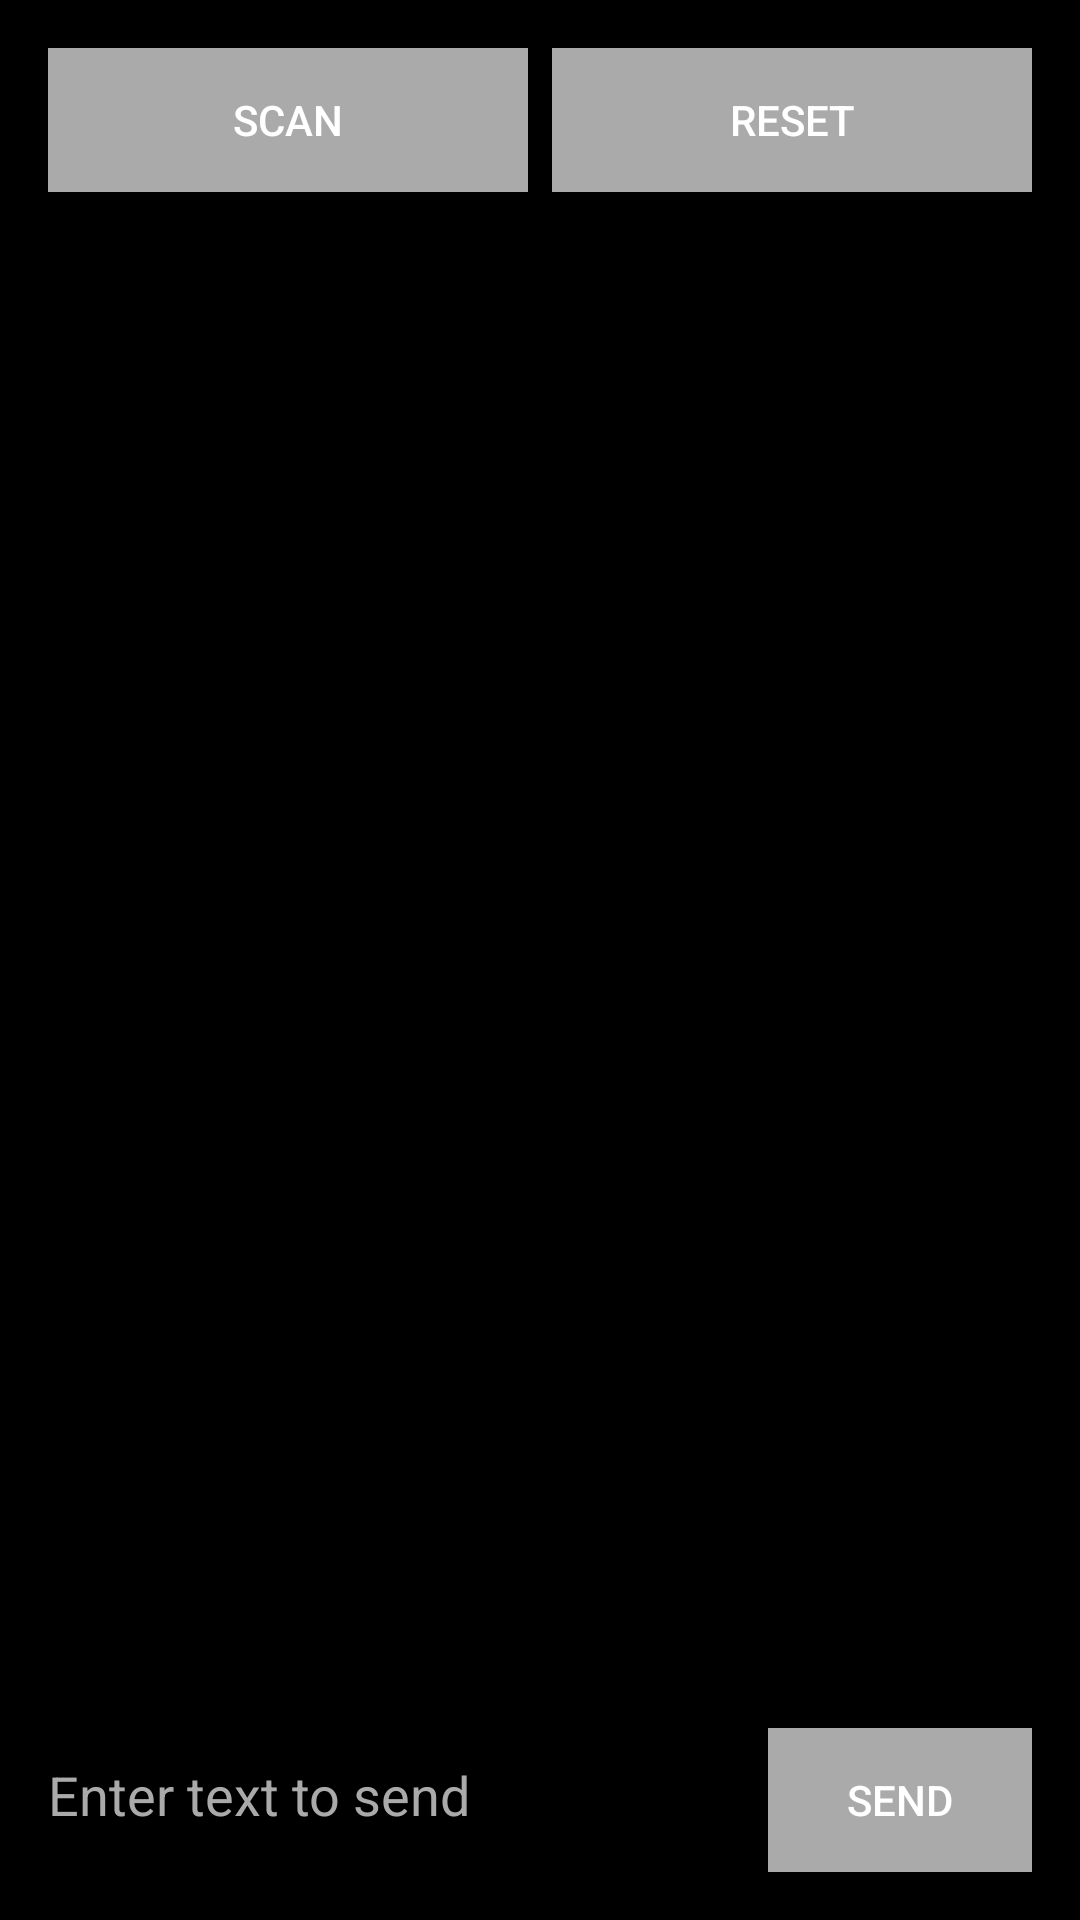

Android layout source for this screen:
<!-- AndroidManifest.xml: application theme Theme.RiskWatch -->
<!-- res/layout/activity_bluno.xml -->
<?xml version="1.0" encoding="utf-8"?>
<LinearLayout xmlns:android="http://schemas.android.com/apk/res/android"
    android:layout_width="match_parent"
    android:layout_height="match_parent"
    android:orientation="vertical"
    android:padding="16dp"
    android:background="@android:color/black">

    <LinearLayout
        android:layout_width="match_parent"
        android:layout_height="wrap_content"
        android:orientation="horizontal">

        <Button
            android:id="@+id/buttonScan"
            android:layout_width="0dp"
            android:layout_height="wrap_content"
            android:layout_weight="1"
            android:text="SCAN"
            android:textColor="@android:color/white"
            android:background="@android:color/darker_gray" />

        <Button
            android:id="@+id/buttonReset"
            android:layout_width="0dp"
            android:layout_height="wrap_content"
            android:layout_weight="1"
            android:layout_marginLeft="8dp"
            android:text="RESET"
            android:textColor="@android:color/white"
            android:background="@android:color/darker_gray" />
    </LinearLayout>

    <ListView
        android:id="@+id/listViewDevices"
        android:layout_width="match_parent"
        android:layout_height="0dp"
        android:layout_weight="1"
        android:layout_marginTop="16dp" />

    <ScrollView
        android:layout_width="match_parent"
        android:layout_height="0dp"
        android:layout_weight="1"
        android:layout_marginTop="16dp">

        <TextView
            android:id="@+id/serialReceivedText"
            android:layout_width="match_parent"
            android:layout_height="wrap_content"
            android:textColor="@android:color/white" />
    </ScrollView>

    <LinearLayout
        android:layout_width="match_parent"
        android:layout_height="wrap_content"
        android:orientation="horizontal"
        android:layout_marginTop="16dp">

        <EditText
            android:id="@+id/serialSendText"
            android:layout_width="0dp"
            android:layout_height="wrap_content"
            android:layout_weight="1"
            android:hint="Enter text to send"
            android:textColorHint="@android:color/darker_gray"
            android:textColor="@android:color/white"
            android:background="@android:color/transparent" />

        <Button
            android:id="@+id/buttonSerialSend"
            android:layout_width="wrap_content"
            android:layout_height="wrap_content"
            android:text="SEND"
            android:textColor="@android:color/white"
            android:background="@android:color/darker_gray"
            android:layout_marginLeft="8dp" />
    </LinearLayout>
</LinearLayout>
<!-- resources referenced by this layout -->
<resources>
  <style name="Theme.RiskWatch" parent="Base.Theme.RiskWatch" />
  <style name="Base.Theme.RiskWatch" parent="Theme.Material3.DayNight.NoActionBar">
          
          
          <item name="colorPrimary">@color/colorPrimary</item>
          <item name="colorPrimaryDark">@color/colorPrimaryDark</item>
          <item name="colorAccent">@color/colorAccent</item>
          <item name="android:statusBarColor">@color/colorPrimaryDark</item>
          <item name="android:windowBackground">@color/colorPrimaryDark</item>
          <item name="android:navigationBarColor">@color/colorPrimary</item>
          
          
          <item name="materialButtonStyle">@style/Widget.RiskWatch.Button</item>
          
          
          <item name="bottomNavigationStyle">@style/Widget.RiskWatch.BottomNavigationView</item>
      </style>
  <color name="colorPrimary">#377FC2</color>
  <color name="colorPrimaryDark">#293E56</color>
  <color name="colorAccent">#377FC2</color>
  <style name="Widget.RiskWatch.Button" parent="Widget.Material3.Button">
          <item name="android:backgroundTint">@color/buttonBackground</item>
          <item name="android:textColor">@color/buttonText</item>
          <item name="android:padding">12dp</item>
          <item name="android:fontFamily">@font/share_tech_mono</item>
      </style>
  <style name="Widget.RiskWatch.BottomNavigationView" parent="Widget.Material3.BottomNavigationView">
          <item name="android:background">@color/colorPrimary</item>
          <item name="itemIconTint">@color/white</item>
          <item name="itemTextColor">@color/white</item>
      </style>
  <color name="buttonBackground">#1A2634</color>
  <color name="buttonText">#FFFFFF</color>
  <color name="white">#FFFFFFFF</color>
</resources>
